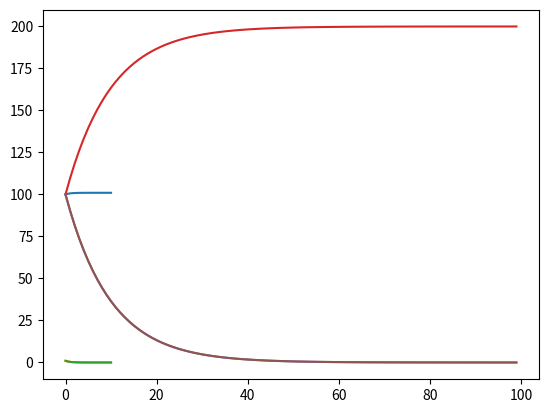

Write the Python code that produced this figure.

# coding: utf-8

# In[47]:


import numpy as np
import matplotlib.pyplot as plt
import scipy.constants
from scipy.integrate import odeint
from functools import partial


# In[81]:


def rate_equations(N,t, sigma_a=2.7e-21,sigma_e=0, phi_p=1,phi_s=1,trans_prob_21=1,trans_prob_32=1):
    N_1 = N[0]
    N_2 =N[1]
    N_3 = N[2]
    dN_1dt = trans_prob_21 * N_2 -(N_1-N_3)*phi_p * sigma_a + (N_2-N_1)*phi_s*sigma_e
    dN_2dt = -trans_prob_21 * N_2 + (-trans_prob_32)*N_3*(N_2-N_1) * phi_s*sigma_e
    dN_3dt = -trans_prob_32 * N_3 + (N_1-N_3)* phi_p*sigma_a
    dNdt = [dN_1dt,dN_2dt,dN_3dt]
    return dNdt


# In[108]:


n_0=[100,1,1]
t=np.linspace(0,10,100)


# In[109]:


N=odeint(rate_equations,n_0,t)


# In[110]:


plt.plot(t,N)


# In[7]:


def n_sp (N_1, N_2, sigma_a, sigma_e):
    return (sigma_e*N_2)/((sigma_e *N_2)-(sigma_a *N_1))


# In[8]:


def P_ASE (n_sp, G, pump_freq, B ):
    return n_sp*(G-1)*scipy.constants.h*pump_freq*B


# In[9]:


def SNR_out (G, I_sig, N_sig_ASE, N_ASE_ASE , N_shot):
    return np.square((G*I_sig)) / (N_sig_ASE + N_ASE_ASE + N_shot)


# In[13]:


def SNR_in(I_sig,B):
    return I_sig/(2*scipy.constants.e*B)


# In[10]:


def Power (signal):
    return np.square(np.abs(signal,dtype=np.float64))


# In[14]:


def F_n(n_sp, G):
    return 2*n_sp*(G-1)/G


# In[15]:


def Gain(sig_out, sig_in):
    return 10*np.log(Power(sig_out)/Power(sig_in))


# In[16]:


Pumping_scheme={980:{'sigma_a': 2.7e-21, 'sigma_e':0}, 1480:{'sigma_a': 1.5e-21, 'sigma_e':0.5e-21}}


# In[87]:


def solve_rate(pump_scheme=980, N_0=[100,100,100], phi_p=1,phi_s=1,
               trans_prob_21=1,trans_prob_32=1, t=np.linspace(0,10,100)):
    
    eq_to_solve = lambda n,t: rate_equations(n, t=t, phi_p=1,phi_s=1,trans_prob_21=1,
                                           trans_prob_32=1, **Pumping_scheme[pump_scheme])
    N=odeint(func=eq_to_solve,y0=N_0, t=t)
    return N


# In[88]:


N= solve_rate()


# In[89]:


plt.plot(N)



# %%


# %%


# %%
